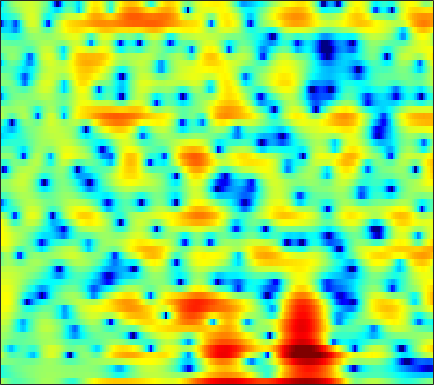

Source data for this figure (header and first rows):
1.7697, 1.0295, 0.11737, -0.68869, -1.2075, -1.7214, -1.9804, -2.0238, -1.9415, -1.7306, -1.4357, -1.188, -0.87347, -0.54988, -0.31141, -0.0018756, 0.33421, 0.59957, 0.932, 1.1901, 1.3669, 1.4385, 1.4581, 1.371
-4.009, -3.669, -3.212, -2.772, -2.455, -2.06, -1.694, -1.434, -1.113, -0.8146, -0.5331, -0.3359, -0.0951, 0.1265, 0.2819, 0.4739, 0.6499, 0.7679, 0.9083, 1.025, 1.117, 1.167, 1.208, 1.22
-4.215, -3.593, -2.89, -2.312, -1.949, -1.537, -1.189, -0.973, -0.7269, -0.5045, -0.2981, -0.153, 0.02777, 0.1948, 0.3173, 0.4712, 0.6101, 0.7044, 0.8188, 0.9141, 0.9847, 1.021, 1.049, 1.041
0.524, 0.3555, 0.15, -0.03961, -0.169, -0.3161, -0.442, -0.5333, -0.65, -0.749, -0.8263, -0.8649, -0.8836, -0.8375, -0.7477, -0.5495, -0.2748, -0.03136, 0.3149, 0.6448, 0.9114, 1.058, 1.162, 1.147
2.622, 1.673, 0.2852, -1.069, -1.858, -2.382, -2.315, -2.075, -1.75, -1.695, -2.048, -2.642, -3.953, -5.855, -7.35, -7.923, -5.763, -3.608, -1.122, 0.7839, 2.149, 2.871, 3.476, 3.71
0.7042, -0.7396, -3.183, -6.001, -7.682, -7.906, -6.205, -4.799, -3.32, -2.422, -2.049, -2.062, -2.423, -2.964, -3.308, -3.322, -2.562, -1.612, -0.2072, 1.078, 2.118, 2.709, 3.247, 3.504
0.7498, 0.3018, -0.3041, -0.8261, -1.107, -1.347, -1.446, -1.459, -1.403, -1.306, -1.176, -1.07, -0.9286, -0.7547, -0.5992, -0.3444, -0.01478, 0.2682, 0.6493, 0.998, 1.294, 1.452, 1.561, 1.53
1.147, 0.9828, 0.6853, 0.2866, -0.02695, -0.4334, -0.8216, -1.085, -1.373, -1.555, -1.575, -1.472, -1.201, -0.8181, -0.481, -0.00249, 0.4532, 0.7597, 1.109, 1.383, 1.546, 1.583, 1.522, 1.312
1.824, 1.824, 1.585, 1.045, 0.439, -0.6413, -2.014, -3.251, -5.112, -6.843, -7.472, -6.818, -5.088, -3.232, -2.015, -0.6504, 0.4263, 1.065, 1.706, 2.14, 2.388, 2.449, 2.372, 2.126
2.918, 2.852, 2.563, 1.986, 1.318, 0.08937, -1.552, -3.072, -5.455, -7.931, -8.981, -8.01, -5.767, -3.611, -2.293, -0.8752, 0.1792, 0.8045, 1.428, 1.828, 2.002, 2.005, 1.839, 1.491
3.872, 3.771, 3.491, 3.06, 2.624, 1.874, 0.9911, 0.2941, -0.5892, -1.333, -1.839, -2.021, -2.014, -1.77, -1.478, -1.013, -0.5318, -0.199, 0.1645, 0.3785, 0.4261, 0.3355, 0.01299, -0.5787
4.477, 4.618, 4.544, 4.224, 3.848, 3.161, 2.235, 1.378, 0.09013, -1.279, -2.629, -3.492, -4.251, -4.401, -4.16, -3.569, -2.88, -2.397, -1.843, -1.407, -1.11, -0.9861, -1.005, -1.286
4.389, 4.861, 5.114, 4.957, 4.591, 3.778, 2.574, 1.367, -0.756, -3.655, -7.853, -12.8, -32.47, -16.05, -11.64, -8.787, -7.264, -6.603, -5.951, -5.304, -4.497, -3.832, -2.936, -2.126
4.466, 4.766, 4.953, 4.844, 4.541, 3.864, 2.906, 1.998, 0.5105, -1.228, -3.097, -4.449, -5.935, -6.975, -7.583, -8.492, -10.05, -11.97, -16.32, -21.5, -15.29, -11.18, -7.562, -5.11
4.289, 4.397, 4.398, 4.25, 4.03, 3.592, 2.986, 2.443, 1.605, 0.6649, -0.3444, -1.126, -2.178, -3.276, -4.128, -5.351, -6.691, -7.728, -8.926, -9.445, -8.927, -8.082, -6.731, -5.455
3.696, 3.757, 3.74, 3.62, 3.481, 3.212, 2.838, 2.501, 1.999, 1.426, 0.7965, 0.3001, -0.3961, -1.113, -1.668, -2.405, -3.121, -3.616, -4.197, -4.634, -4.949, -5.1, -5.198, -5.215
3.067, 3.122, 3.157, 3.123, 3.043, 2.883, 2.673, 2.475, 2.169, 1.833, 1.473, 1.179, 0.77, 0.3346, -0.01132, -0.5036, -1.02, -1.435, -2.024, -2.688, -3.437, -4.065, -5.054, -6.212
2.11, 2.241, 2.394, 2.462, 2.43, 2.304, 2.135, 1.983, 1.774, 1.601, 1.47, 1.398, 1.299, 1.188, 1.083, 0.8668, 0.5637, 0.2694, -0.2327, -0.8715, -1.685, -2.447, -3.761, -5.535
-0.2697, 0.4708, 1.108, 1.338, 1.274, 0.88, 0.214, -0.3212, -0.8576, -0.9825, -0.6585, -0.2274, 0.3834, 0.8967, 1.166, 1.379, 1.414, 1.345, 1.138, 0.825, 0.4041, 0.01243, -0.573, -1.261
-1.559, -0.0109, 1.052, 1.189, 0.7788, -0.5399, -3.032, -6.006, -13.03, -14.24, -7.085, -4.15, -1.76, -0.4094, 0.158, 0.5152, 0.5741, 0.501, 0.3722, 0.2963, 0.3135, 0.4029, 0.5971, 0.7974
3.227, 3.384, 3.413, 3.109, 2.589, 1.563, 0.1783, -1.005, -2.319, -2.757, -2.297, -1.732, -1.176, -1.019, -1.231, -1.997, -3.286, -4.502, -6.051, -6.527, -5.495, -4.255, -2.712, -1.437
5.117, 4.904, 4.545, 4.106, 3.695, 3.093, 2.448, 1.953, 1.348, 0.81, 0.3226, -0.05016, -0.6575, -1.528, -2.422, -4.094, -6.53, -9.12, -13.85, -16.2, -12.07, -9.285, -6.829, -5.29
5.332, 5.011, 4.518, 3.997, 3.61, 3.071, 2.562, 2.211, 1.759, 1.324, 0.8635, 0.4812, -0.1081, -0.8478, -1.499, -2.531, -3.685, -4.553, -5.585, -6.282, -6.553, -6.63, -6.665, -6.796
5.247, 4.72, 3.979, 3.201, 2.642, 1.978, 1.471, 1.226, 1.066, 1.044, 1.063, 1.048, 0.9298, 0.682, 0.3777, -0.1488, -0.8238, -1.406, -2.248, -3.143, -4.067, -4.778, -5.745, -6.745
4.901, 4.039, 2.762, 1.248, -0.0456, -1.72, -2.875, -2.918, -1.902, -0.45, 0.8565, 1.62, 2.319, 2.673, 2.711, 2.505, 2.012, 1.453, 0.4417, -0.8629, -2.501, -3.883, -5.918, -7.719
2.25, 1.36, 0.04102, -1.673, -3.512, -7.347, -13.94, -13.2, -6.214, -2.058, 0.549, 1.906, 3.127, 3.825, 4.081, 4.07, 3.692, 3.176, 2.148, 0.6656, -1.376, -3.435, -7.373, -14.13
-6.876, -6.375, -5.204, -4.278, -3.884, -3.581, -3.152, -2.619, -1.535, -0.2783, 0.9318, 1.681, 2.45, 2.933, 3.108, 3.102, 2.837, 2.472, 1.797, 0.9144, -0.1552, -1.022, -2.099, -2.878
-12.3, -10.09, -6.899, -4.699, -3.502, -2.278, -1.33, -0.7071, 0.03643, 0.6927, 1.24, 1.569, 1.874, 2.015, 2, 1.853, 1.575, 1.294, 0.8521, 0.3875, -0.05246, -0.3384, -0.6125, -0.7101
-2.822, -2.707, -2.236, -1.553, -1.029, -0.3191, 0.288, 0.6982, 1.14, 1.474, 1.674, 1.739, 1.687, 1.476, 1.224, 0.7677, 0.2033, -0.2466, -0.8314, -1.307, -1.575, -1.624, -1.516, -1.227
0.2192, 0.2687, 0.424, 0.7045, 0.9679, 1.341, 1.707, 1.944, 2.183, 2.309, 2.294, 2.162, 1.818, 1.255, 0.6793, -0.327, -1.62, -2.763, -4.395, -5.792, -6.313, -5.913, -4.726, -3.387
0.5321, 0.5066, 0.65, 0.9345, 1.252, 1.687, 2.138, 2.42, 2.713, 2.853, 2.819, 2.656, 2.24, 1.548, 0.8048, -0.5422, -2.42, -4.348, -8.082, -14.91, -22.99, -13.7, -7.984, -4.845
-2.599, -2.993, -2.787, -1.889, -1.043, 0.1239, 1.095, 1.688, 2.273, 2.636, 2.782, 2.771, 2.565, 2.137, 1.656, 0.7966, -0.3202, -1.292, -2.638, -3.758, -4.244, -4.04, -3.259, -2.268
-10.58, -19.19, -14.87, -7.301, -4.437, -1.893, -0.335, 0.4669, 1.173, 1.63, 1.916, 2.054, 2.157, 2.173, 2.097, 1.861, 1.45, 1.046, 0.4208, -0.2014, -0.7461, -1.002, -1.128, -0.9374
-2.853, -3.504, -3.403, -2.487, -1.635, -0.7595, -0.2783, -0.1772, -0.3525, -0.6412, -0.7355, -0.5202, 0.1601, 0.9933, 1.55, 2.033, 2.179, 2.036, 1.468, 0.4402, -1.05, -2.443, -4.212, -4.564
0.6182, 0.5865, 0.5068, 0.4377, 0.3332, -0.04408, -0.8175, -1.84, -4.037, -8.009, -14.85, -12.95, -6.189, -2.3, -0.4576, 1.097, 1.892, 2.052, 1.715, 0.6875, -1.176, -3.41, -7.583, -9.267
-1.799, -1.572, -1.387, -1.351, -1.478, -1.814, -2.459, -3.148, -4.363, -5.699, -6.512, -6.181, -4.641, -2.781, -1.534, -0.2334, 0.6011, 0.9535, 1.106, 0.9534, 0.5791, 0.2726, -0.03729, 0.0539
-5.397, -4.813, -4.198, -3.819, -3.65, -3.535, -3.525, -3.542, -3.562, -3.497, -3.258, -2.921, -2.304, -1.591, -1.04, -0.3449, 0.2367, 0.5898, 0.9392, 1.172, 1.322, 1.426, 1.565, 1.738
-7.272, -6.559, -6.013, -5.693, -5.486, -5.218, -4.82, -4.46, -3.887, -3.272, -2.627, -2.162, -1.558, -0.9686, -0.5638, -0.07592, 0.381, 0.6956, 1.074, 1.404, 1.696, 1.872, 2.097, 2.277
-5.792, -5.989, -6.643, -7.572, -8.245, -8.513, -7.686, -6.581, -4.962, -3.522, -2.373, -1.698, -1.009, -0.5074, -0.2142, 0.1074, 0.4125, 0.6576, 1.035, 1.455, 1.877, 2.157, 2.451, 2.643
-1.788, -2.841, -4.91, -8.223, -12.74, -28.19, -12.79, -8.04, -4.367, -2.132, -0.7519, -0.1173, 0.2806, 0.2352, 0.005673, -0.4128, -0.726, -0.6947, -0.1616, 0.7741, 1.758, 2.404, 2.985, 3.244
2.271, 1.486, 0.3669, -0.7985, -1.544, -1.954, -1.497, -0.7546, 0.3378, 1.244, 1.737, 1.81, 1.447, 0.4122, -0.9532, -3.945, -9.242, -13.18, -7.258, -2.362, 0.4935, 1.872, 2.94, 3.285
1.359, 1.074, 0.8008, 0.6241, 0.5968, 0.6558, 0.8394, 1.036, 1.296, 1.464, 1.471, 1.301, 0.7943, -0.06126, -0.9818, -2.522, -3.977, -4.396, -3.489, -1.753, -0.1569, 0.704, 1.426, 1.621
-2.899, -2.511, -1.856, -1.187, -0.7456, -0.2596, 0.1173, 0.3336, 0.5397, 0.6463, 0.6728, 0.6268, 0.4738, 0.2489, 0.06482, -0.1533, -0.2714, -0.2266, 0.01059, 0.3817, 0.7641, 0.9937, 1.143, 1.083
-10.65, -7.284, -4.473, -2.715, -1.855, -1.06, -0.5852, -0.3796, -0.2296, -0.1529, -0.1125, -0.05285, 0.0838, 0.2687, 0.4507, 0.7358, 1.048, 1.287, 1.583, 1.819, 1.957, 1.982, 1.855, 1.544
-4.662, -3.681, -2.424, -1.512, -1.05, -0.7628, -0.7885, -0.9789, -1.393, -1.857, -2.184, -2.205, -1.832, -1.079, -0.3939, 0.5482, 1.432, 2, 2.611, 3.035, 3.251, 3.249, 3.026, 2.502
0.3053, 0.1978, 0.1183, -0.009379, -0.1953, -0.6975, -1.548, -2.48, -4.23, -6.73, -9.798, -11.21, -9.245, -5.81, -3.625, -1.327, 0.4214, 1.453, 2.518, 3.269, 3.713, 3.845, 3.756, 3.333
0.1032, -0.135, -0.3967, -0.6974, -1.054, -1.729, -2.749, -3.812, -5.709, -8.292, -11.32, -12.68, -11, -7.821, -5.701, -3.337, -1.443, -0.2625, 1.031, 2.01, 2.695, 3.032, 3.23, 3.171
-2.807, -2.537, -2.129, -1.884, -1.876, -2.118, -2.674, -3.274, -4.293, -5.408, -6.362, -6.835, -6.981, -6.442, -5.658, -4.267, -2.695, -1.526, -0.1184, 1.04, 1.934, 2.416, 2.825, 2.998
-7.895, -5.171, -2.947, -1.705, -1.198, -0.9722, -1.179, -1.576, -2.426, -3.618, -5.187, -6.623, -8.775, -10.17, -9.489, -6.809, -3.93, -2.075, -0.1012, 1.394, 2.452, 2.982, 3.385, 3.471
-3.15, -2.03, -0.7256, 0.1641, 0.5858, 0.79, 0.6474, 0.3152, -0.4311, -1.606, -3.359, -5.164, -8.538, -12.16, -11.11, -6.57, -2.93, -0.9214, 1.077, 2.479, 3.387, 3.787, 3.951, 3.696
-0.04323, -0.02511, 0.1006, 0.2511, 0.3137, 0.3217, 0.2044, 0.01737, -0.3561, -0.8598, -1.459, -1.918, -2.382, -2.507, -2.224, -1.437, -0.3809, 0.4214, 1.388, 2.131, 2.617, 2.793, 2.756, 2.369
-0.6979, -0.9343, -1.18, -1.347, -1.448, -1.521, -1.554, -1.547, -1.514, -1.434, -1.301, -1.179, -0.9578, -0.6658, -0.4021, -0.001606, 0.4167, 0.7197, 1.077, 1.352, 1.529, 1.583, 1.559, 1.406
-2.666, -3.038, -3.414, -3.733, -3.918, -4.127, -4.155, -3.977, -3.455, -2.698, -1.856, -1.237, -0.5168, 0.08854, 0.4276, 0.7548, 0.9279, 0.9711, 0.9201, 0.806, 0.6795, 0.6299, 0.6551, 0.8073
-6.766, -6.807, -6.553, -6.608, -7.033, -8.234, -9.685, -9.907, -7.909, -5.017, -2.538, -1.067, 0.4014, 1.353, 1.791, 2.022, 1.876, 1.526, 0.7708, -0.242, -1.286, -1.827, -1.883, -1.12
-18.22, -11.7, -8.259, -7.04, -7.198, -8.667, -11.7, -13.08, -8.88, -4.345, -1.143, 0.5548, 2.149, 3.107, 3.466, 3.469, 2.93, 2.127, 0.4363, -2.283, -6.834, -13.02, -15.25, -6.729
-5.756, -5.585, -4.907, -4.2, -3.804, -3.401, -2.947, -2.424, -1.378, -0.04924, 1.271, 2.129, 2.988, 3.518, 3.651, 3.48, 2.884, 2.155, 0.759, -1.061, -3.121, -4.463, -5.135, -4.414
-4.458, -4.026, -3.208, -2.355, -1.715, -0.9382, -0.1978, 0.351, 1.066, 1.759, 2.387, 2.791, 3.199, 3.393, 3.392, 3.185, 2.73, 2.218, 1.324, 0.2333, -0.9781, -1.939, -3.216, -4.52
-7.47, -5.235, -3.137, -1.647, -0.7773, 0.1606, 0.9049, 1.371, 1.905, 2.342, 2.688, 2.883, 3.065, 3.12, 3.088, 2.914, 2.589, 2.229, 1.611, 0.789, -0.2686, -1.264, -2.971, -5.399
